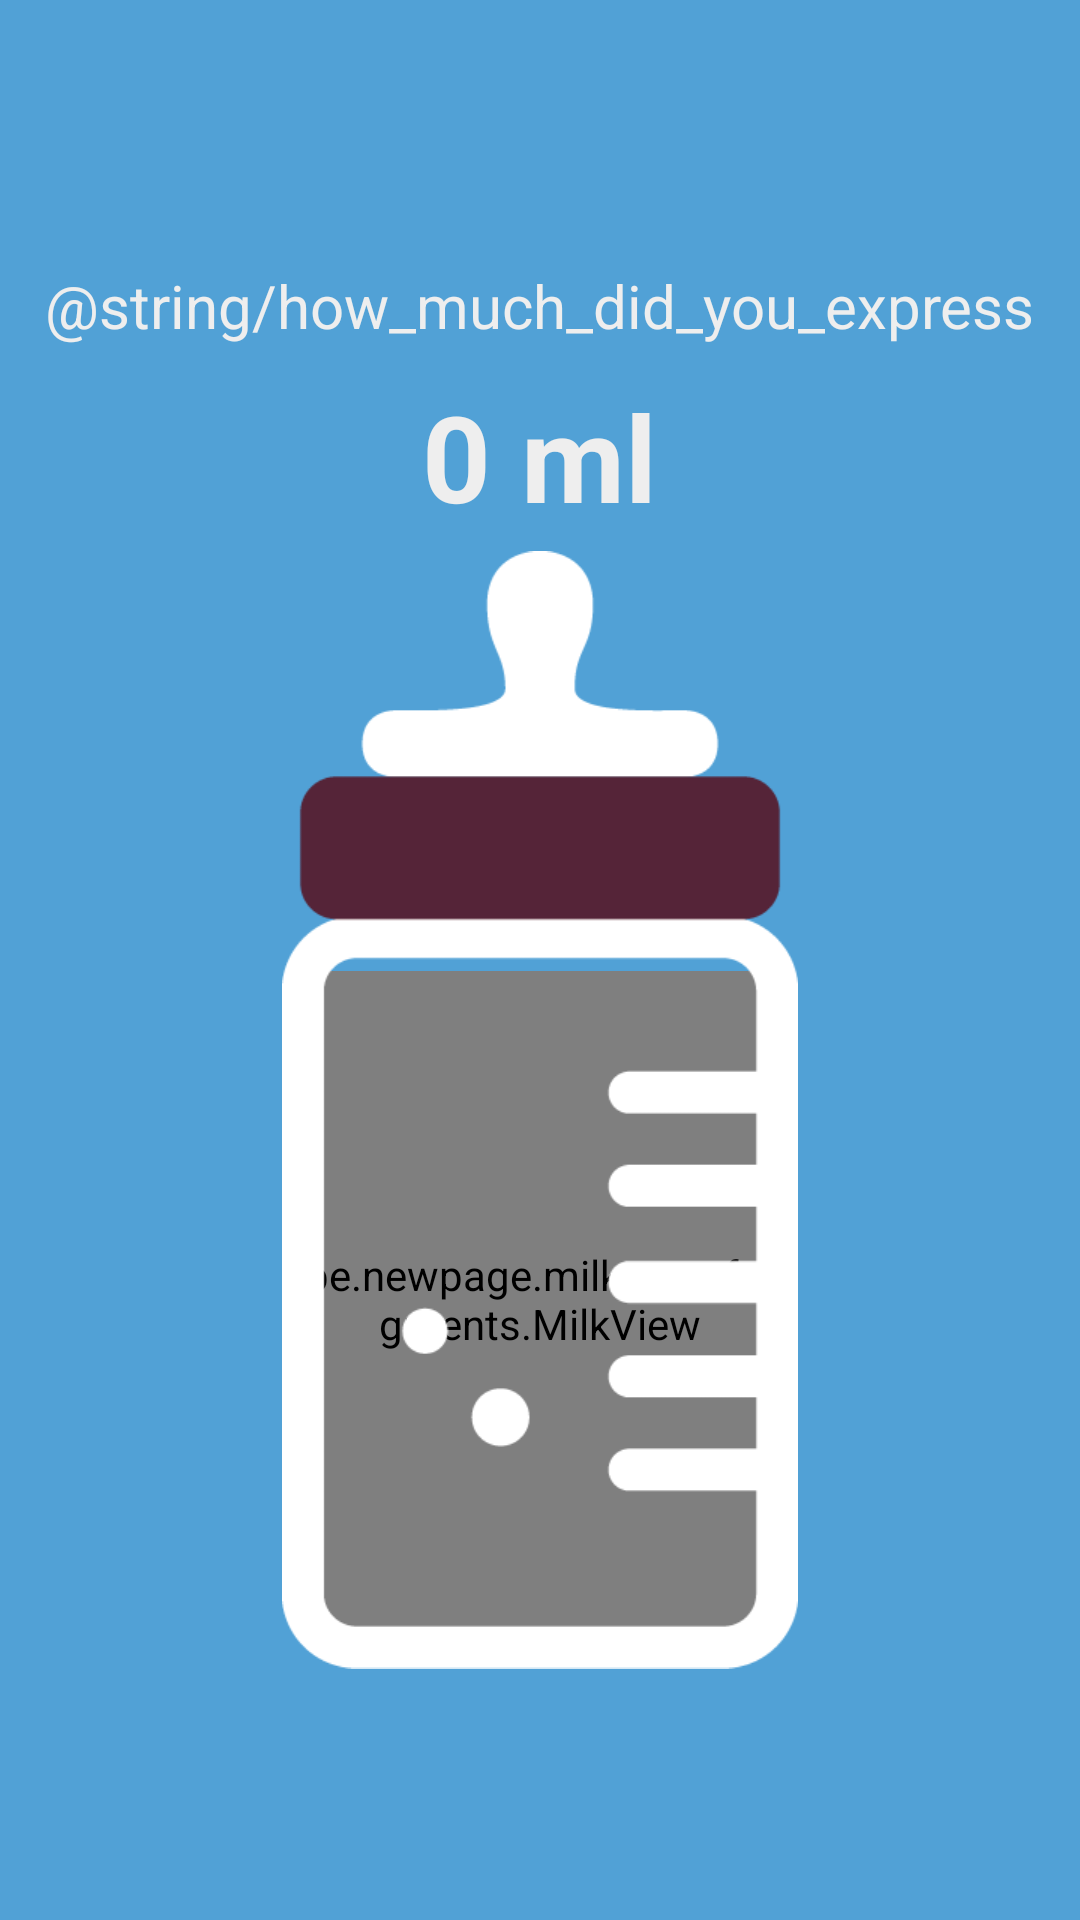

Android layout source for this screen:
<!-- AndroidManifest.xml: application theme AppTheme -->
<!-- res/layout/fragment_milk.xml -->
<?xml version="1.0" encoding="utf-8"?>
<LinearLayout xmlns:android="http://schemas.android.com/apk/res/android"
              android:layout_width="match_parent"
              android:layout_height="match_parent"
              android:background="@color/background_blue"
              android:gravity="center_vertical"
              android:orientation="vertical">


    <TextView
        android:id="@+id/title"
        android:layout_width="wrap_content"
        android:layout_height="wrap_content"
        android:layout_gravity="center"
        android:layout_margin="5dp"
        android:fontFamily="sans-serif"
        android:text="@string/how_much_did_you_express"
        android:textColor="@color/text_white"
        android:textSize="20dp"
        />

    <TextView
        android:id="@+id/content"
        android:layout_width="wrap_content"
        android:layout_height="wrap_content"
        android:layout_gravity="center"
        android:layout_margin="5dp"
        android:fontFamily="sans-serif"
        android:text="0 ml"
        android:textColor="@color/text_white"
        android:textSize="40dp"
        android:textStyle="bold"/>

    <FrameLayout
        android:id="@+id/flesje"
        android:layout_width="172dp"
        android:layout_height="372.5dp"
        android:layout_gravity="center">

        <be.newpage.milkyway.fragments.MilkView
            android:id="@+id/contents"
            android:layout_width="162dp"
            android:layout_height="219dp"
            android:layout_marginLeft="5dp"
            android:layout_marginTop="140dp"
            android:src="@null"/>

        <ImageView
            android:layout_width="172dp"
            android:layout_height="372.5dp"
            android:src="@drawable/flesje"/>


    </FrameLayout>


</LinearLayout>
<!-- resources referenced by this layout -->
<resources>
  <color name="background_blue">#51A1D6</color>
  <color name="text_white">#EEEEEE</color>
  <!-- drawable flesje: png bitmap (drawable, 9787 bytes) -->
  <style name="AppTheme" parent="android:Theme.Holo.Light.DarkActionBar">
          <item name="android:windowActionBarOverlay">true</item>
      </style>
</resources>
